Labelled photos from "train", an image-classification folder in AbulHasnatHridoy/Fungal-Diseases-of-tea-leaves. The possible labels are: healthy, heliopeltis, red rust, red spider, sunlight scorching, thrips.

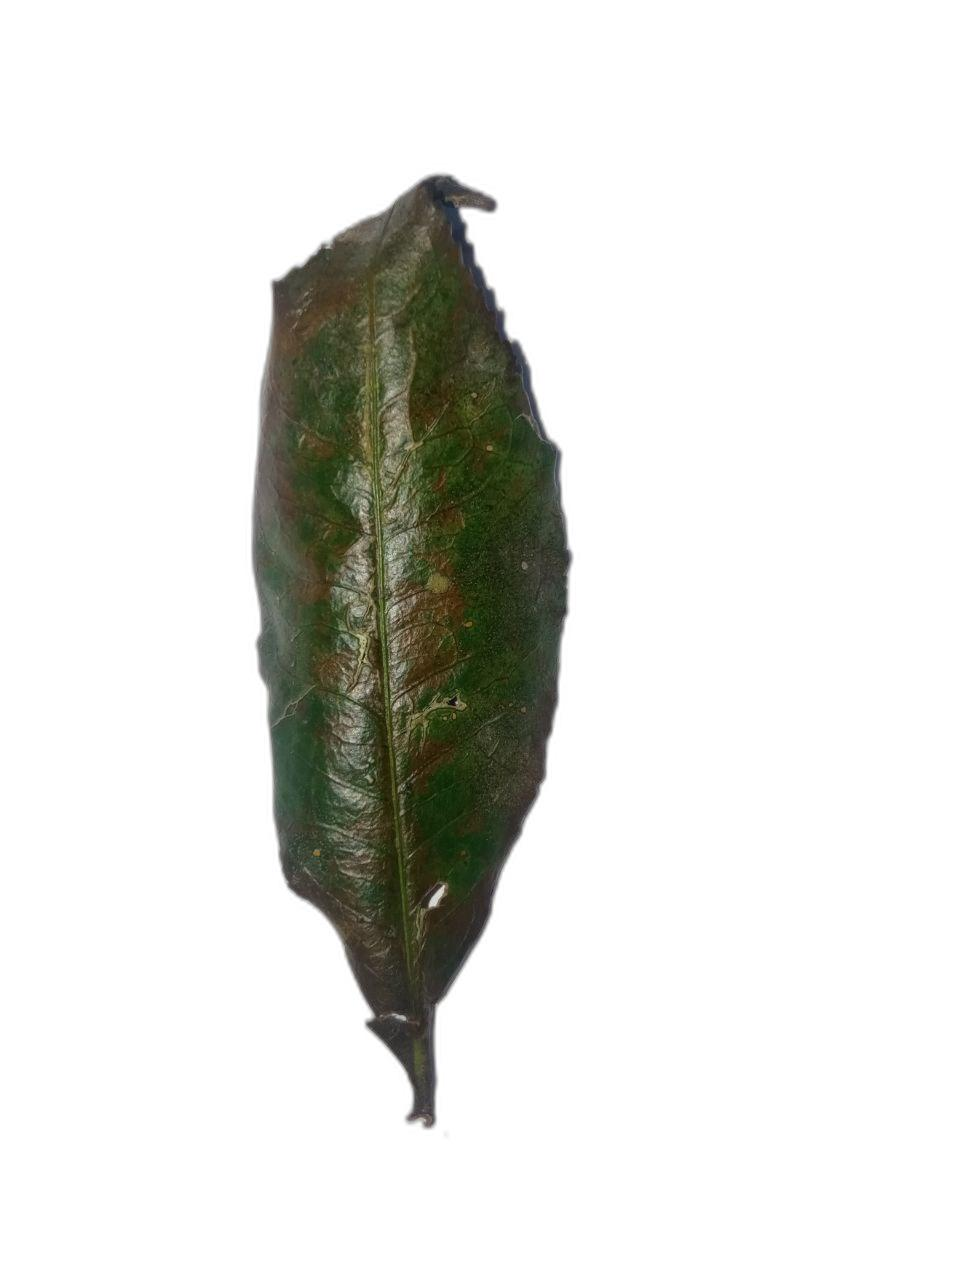
Label: red spider

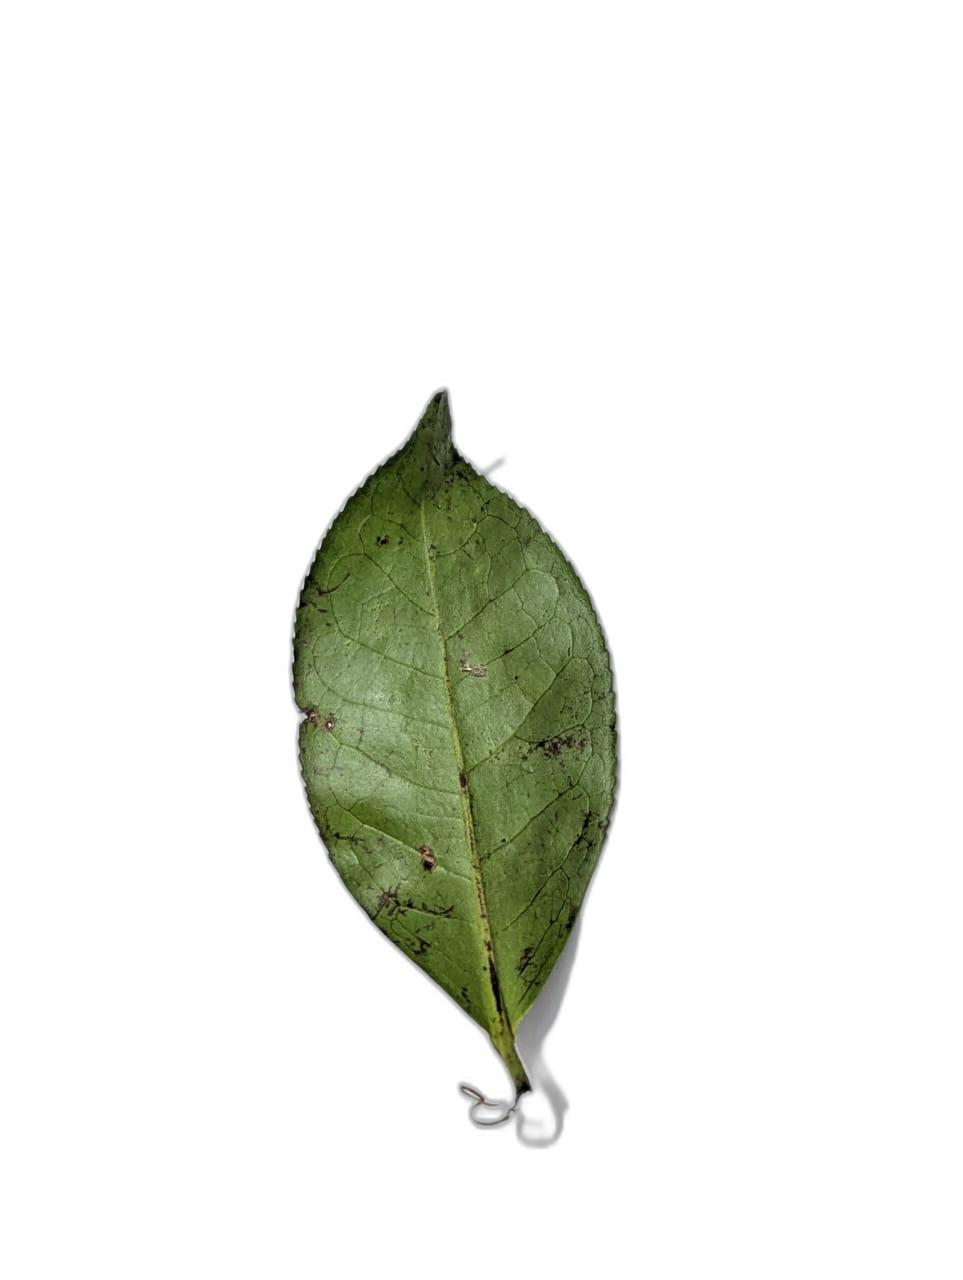
Label: thrips

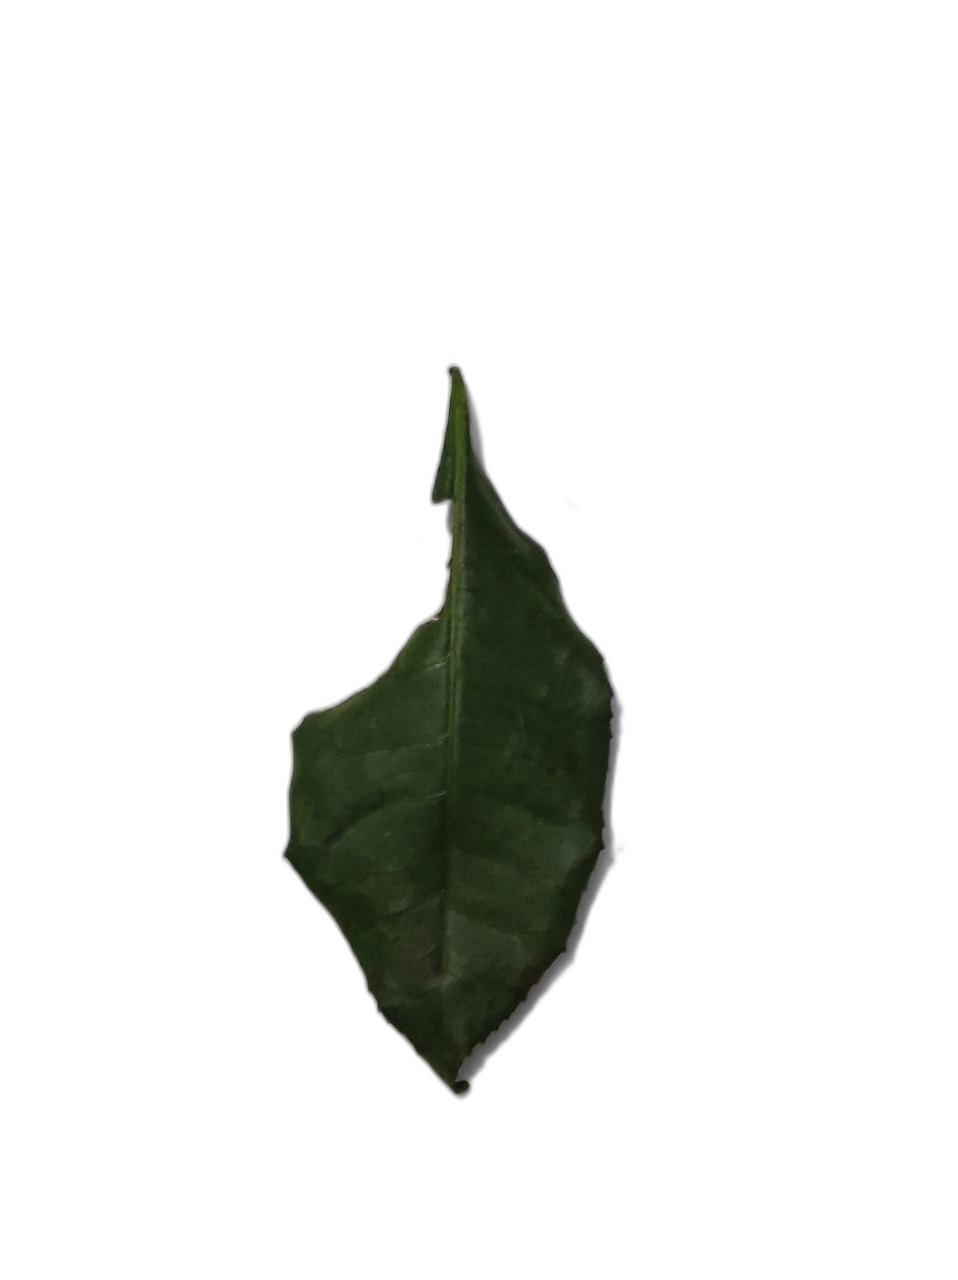
Label: sunlight scorching

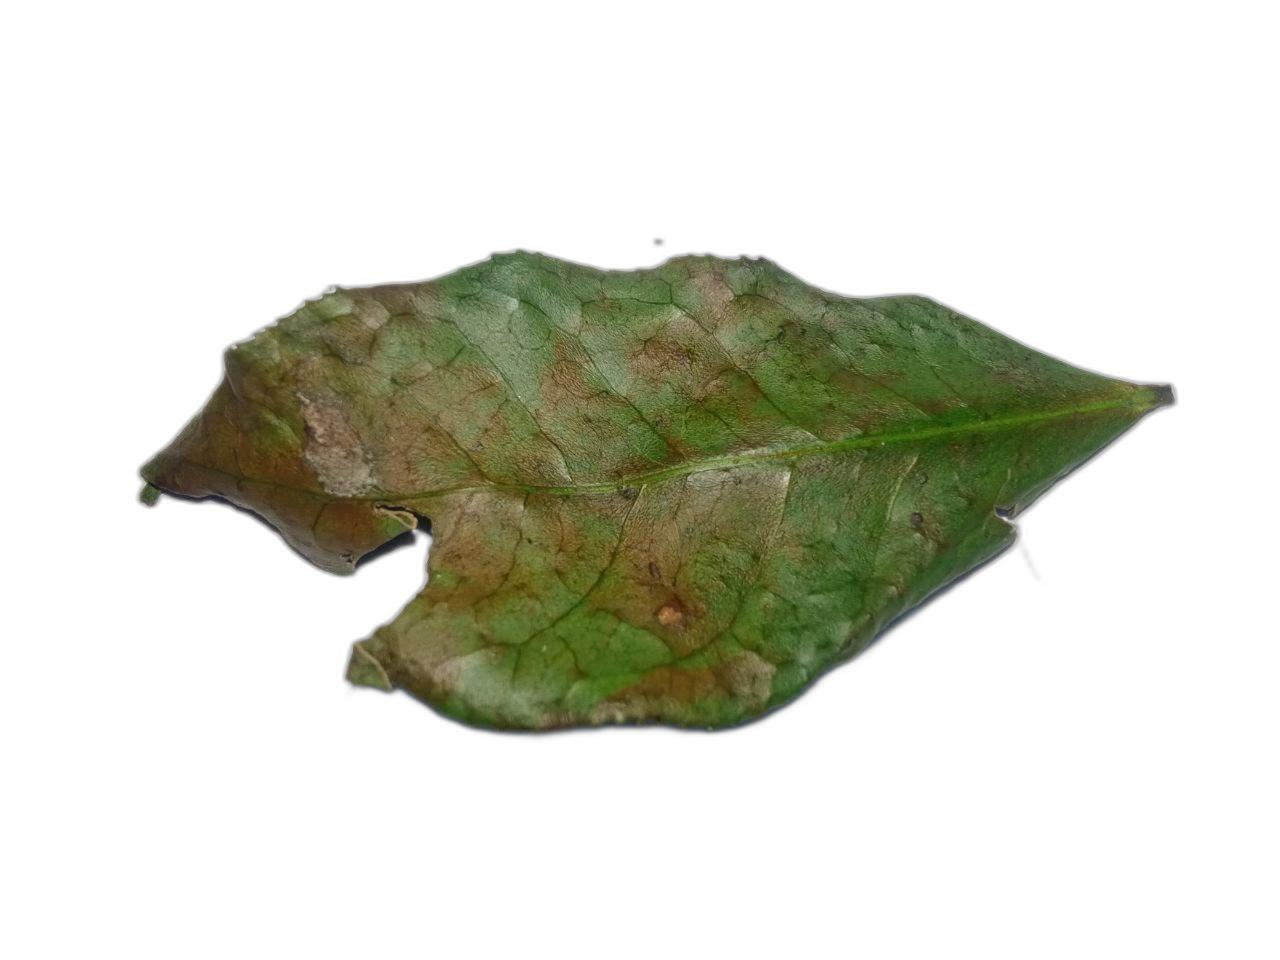
Label: red rust

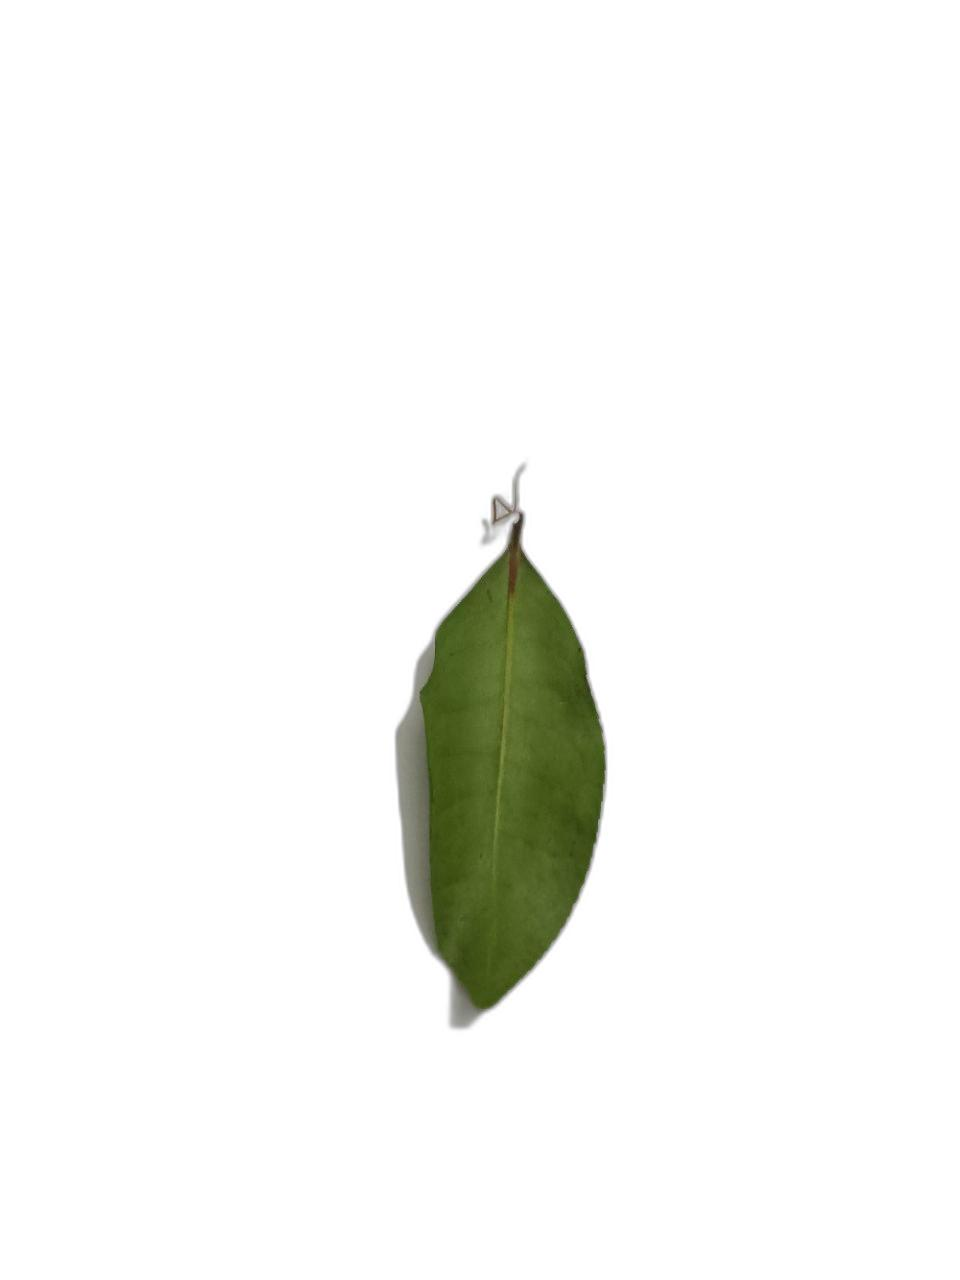
Label: heliopeltis

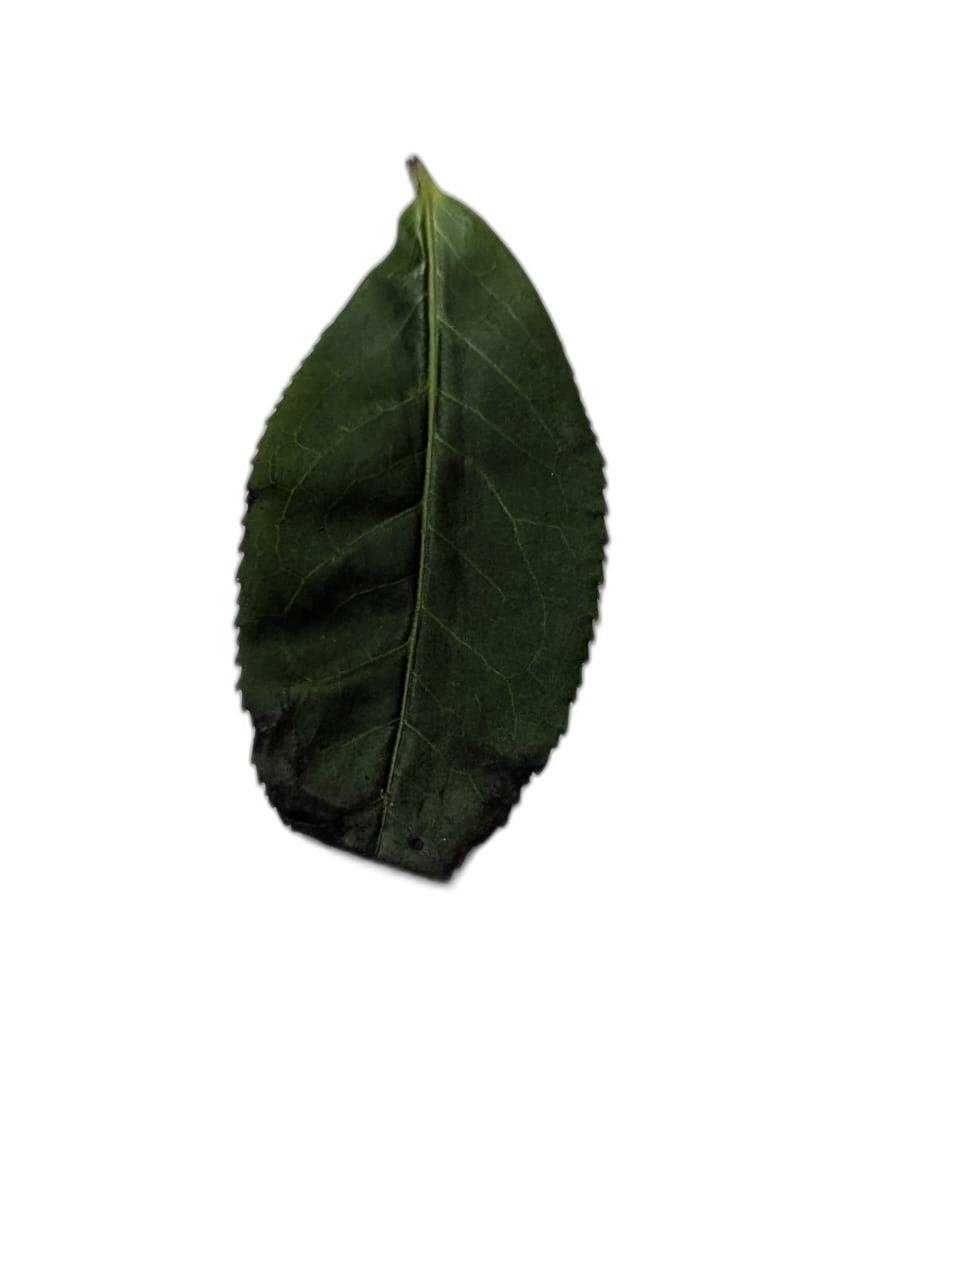
Label: healthy
